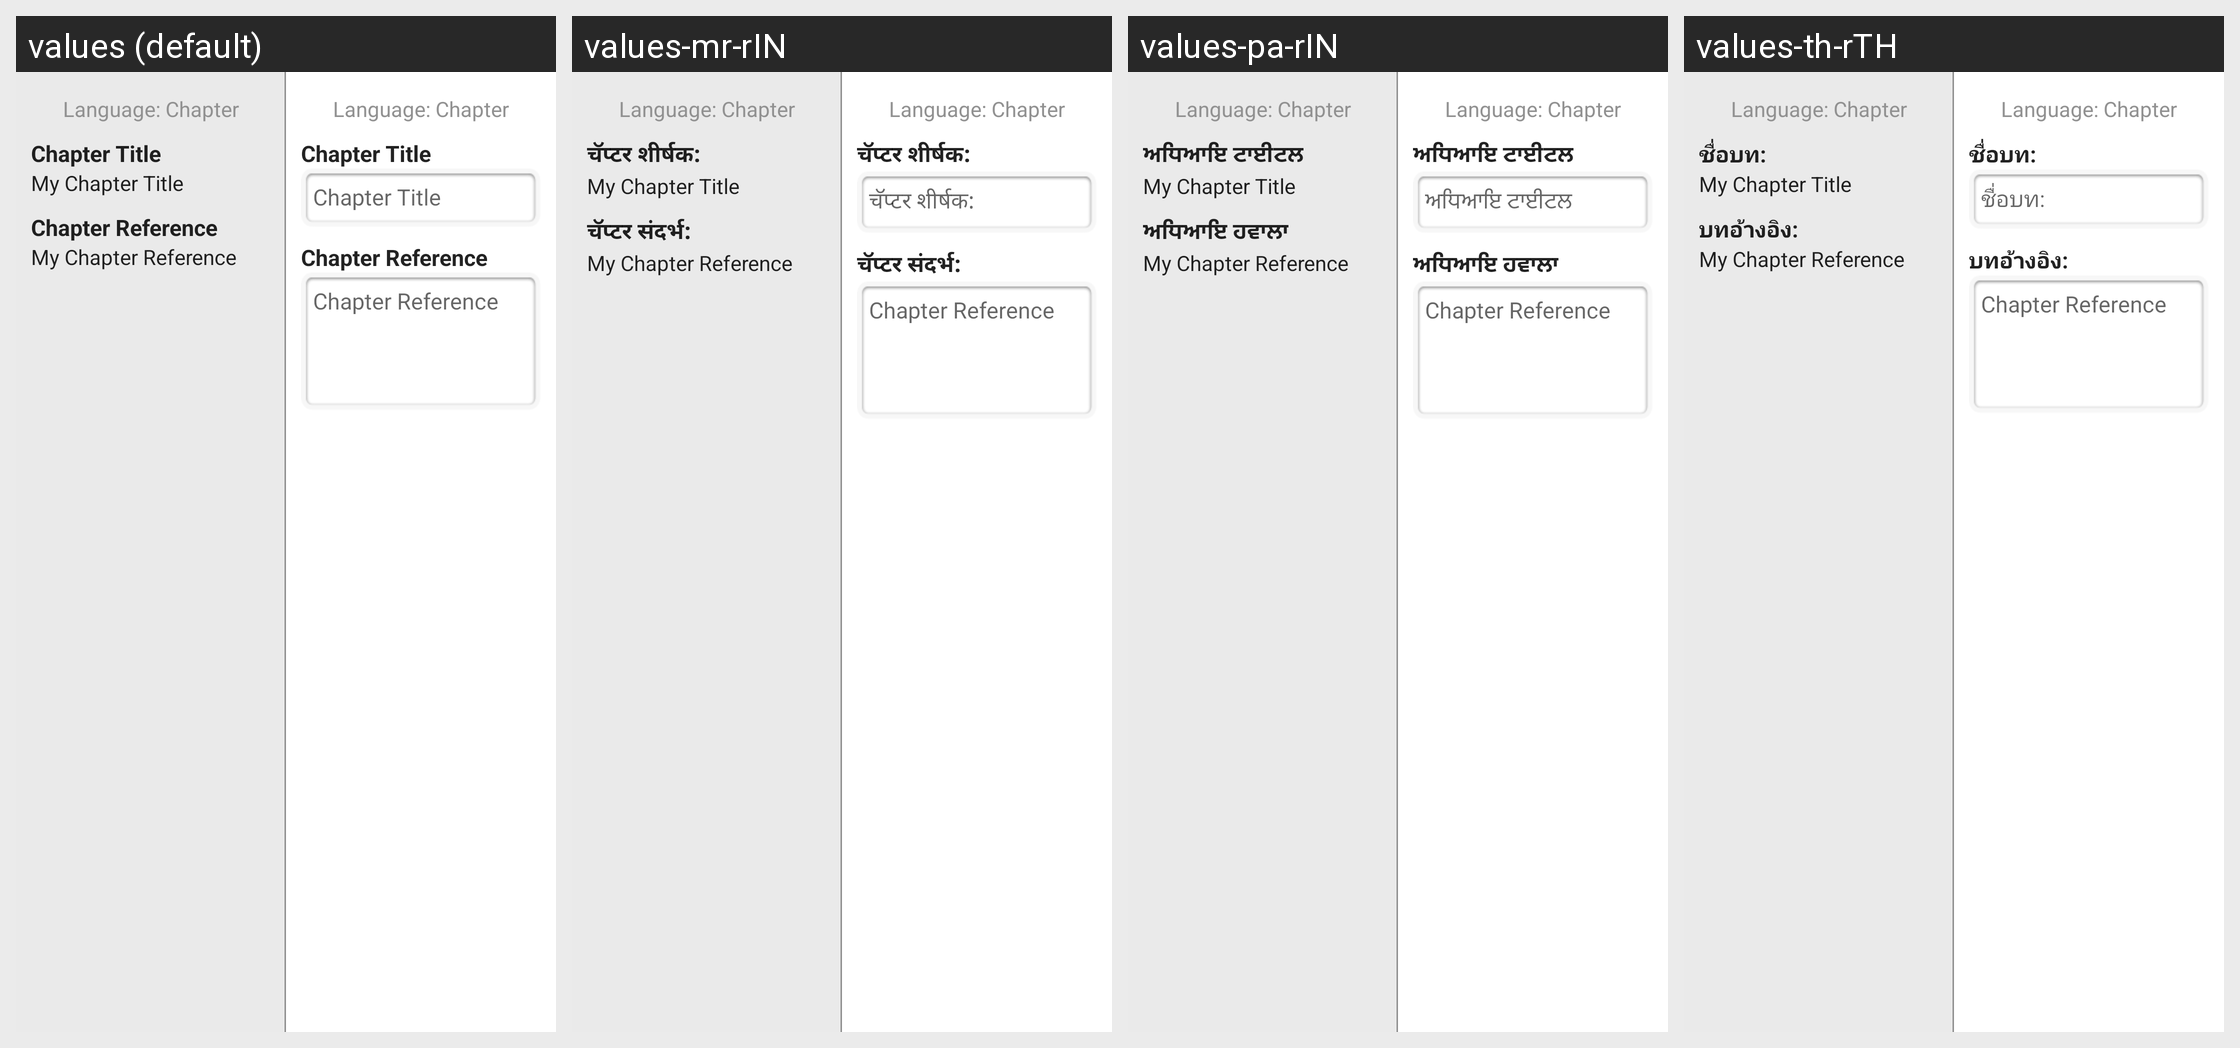

The Android screen above is rendered under several locales of the same app. Produce the string resources it draws, with the default and per-locale values.
Android screen res/layout/activity_chapter_settings.xml rendered under 4 locales, left to right: values (default), values-mr-rIN, values-pa-rIN, values-th-rTH. Device: Nexus 5 (rendered at 1080×1920; each locale shown at half size, 540×960, under a caption strip naming it); theme AppTheme.
Other locales in the repository, not shown: values-am-rET, values-ar-rSA, values-bn-rBD, values-es-rES, values-fa-rAF, values-fa-rIR, values-fr-rFR, values-gu-rIN, values-ha-rHG, values-hi-rIN, values-in-rID, values-ja-rJP, values-km-rKH, values-kn-rIN, values-ml-rIN, values-mn-rMN, values-my-rMM, values-ne-rNP, values-nl-rNL, values-ps-rAF, values-pt-rPT, values-ru-rRU, values-sw-rKE, values-ta-rIN, values-te-rIN, values-tl-rPH, values-tr-rTR, values-ur-rPK, values-vi-rVN, values-zh-rCN, values-zh-rTW.
Strings drawn on this screen, with the default value and each locale's value (text and hints the layout hard-codes, and strings that could not be matched under every locale, appear in the picture but are not listed):

chapter_title_field
  values: Chapter Title
  values-mr-rIN: चॅप्टर शीर्षक:
  values-pa-rIN: ਅਧਿਆਇ ਟਾਈਟਲ
  values-th-rTH: ชื่อบท:

chapter_reference_field
  values: Chapter Reference
  values-mr-rIN: चॅप्टर संदर्भ:
  values-pa-rIN: ਅਧਿਆਇ ਹਵਾਲਾ
  values-th-rTH: บทอ้างอิง:
